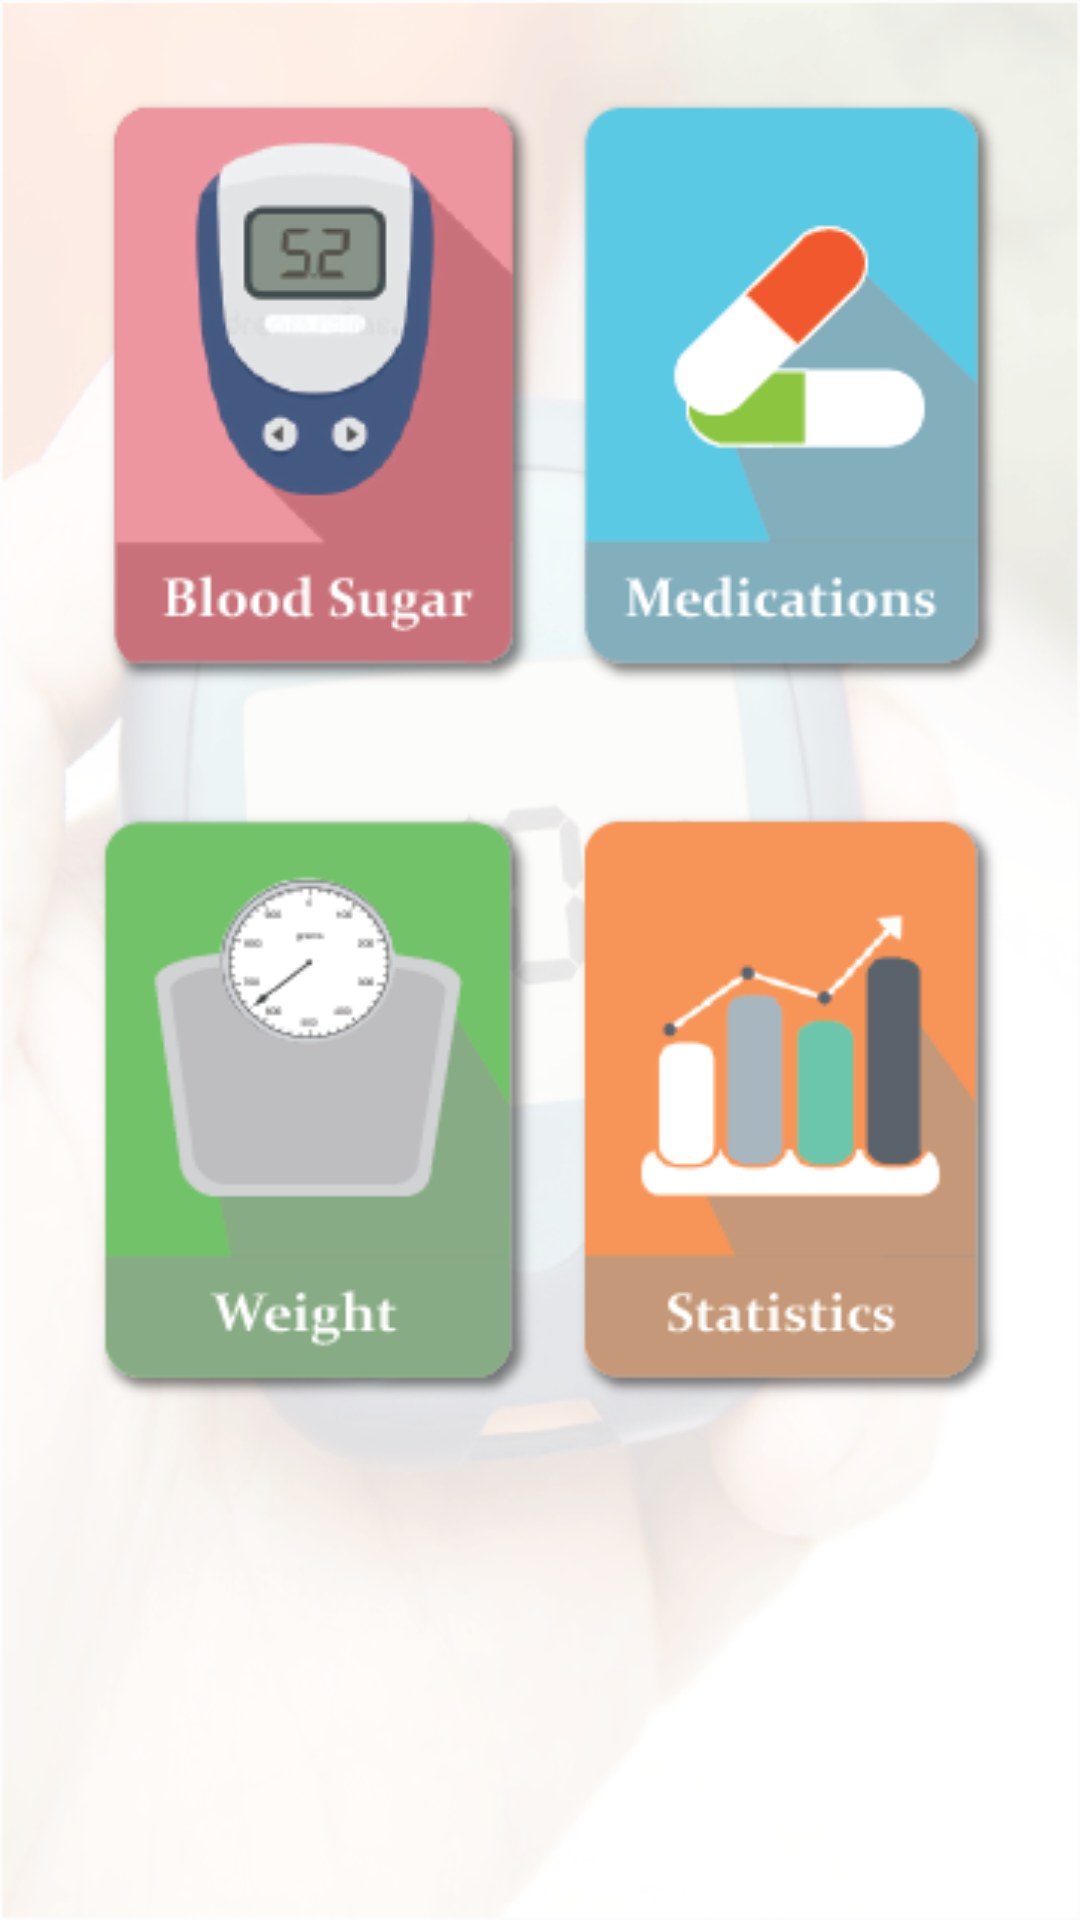

This screen was rendered from an Android layout file. Write that file and the resources it references.
<!-- AndroidManifest.xml: application theme AppTheme -->
<!-- res/layout/fragment_home.xml -->
<?xml version="1.0" encoding="utf-8"?>
<RelativeLayout xmlns:android="http://schemas.android.com/apk/res/android"
    android:layout_width="match_parent"
    android:layout_height="match_parent"
    xmlns:tools="http://schemas.android.com/tools"
    android:background="@drawable/bg"
    tools:context=".HomeFragment"
    xmlns:app="http://schemas.android.com/apk/res-auto">


    <Button
        android:id="@+id/sugar"
        android:layout_width="150dp"
        android:layout_height="200dp"
        android:layout_marginLeft="30dp"
        android:layout_marginTop="30dp"
        android:background="@drawable/sugar" />

    <Button
        android:id="@+id/med"
        android:layout_width="145dp"
        android:layout_height="198dp"
        android:layout_marginLeft="190dp"
        android:layout_marginTop="32dp"
        android:background="@drawable/med" />

    <Button
        android:id="@+id/weight"
        android:layout_width="150dp"
        android:layout_height="198dp"
        android:layout_marginLeft="30dp"
        android:layout_marginTop="270dp"
        android:background="@drawable/weight" />

    <Button
        android:id="@+id/stat"
        android:layout_width="145dp"
        android:layout_height="198dp"
        android:layout_marginLeft="190dp"
        android:layout_marginTop="270dp"
        android:background="@drawable/stat" />


</RelativeLayout>
<!-- resources referenced by this layout -->
<resources>
  <!-- drawable bg: png bitmap (drawable-v24, 118569 bytes) -->
  <!-- drawable med: png bitmap (drawable-v24, 5524 bytes) -->
  <!-- drawable stat: png bitmap (drawable-v24, 6911 bytes) -->
  <!-- drawable sugar: png bitmap (drawable-v24, 13875 bytes) -->
  <!-- drawable weight: png bitmap (drawable-v24, 9059 bytes) -->
  <style name="AppTheme" parent="Theme.AppCompat.Light.DarkActionBar">
          
          <item name="colorPrimary">#BE1E2D</item>
          <item name="colorPrimaryDark">#BE1E2D</item>
          <item name="colorAccent">#FF9800</item>
      </style>
</resources>
